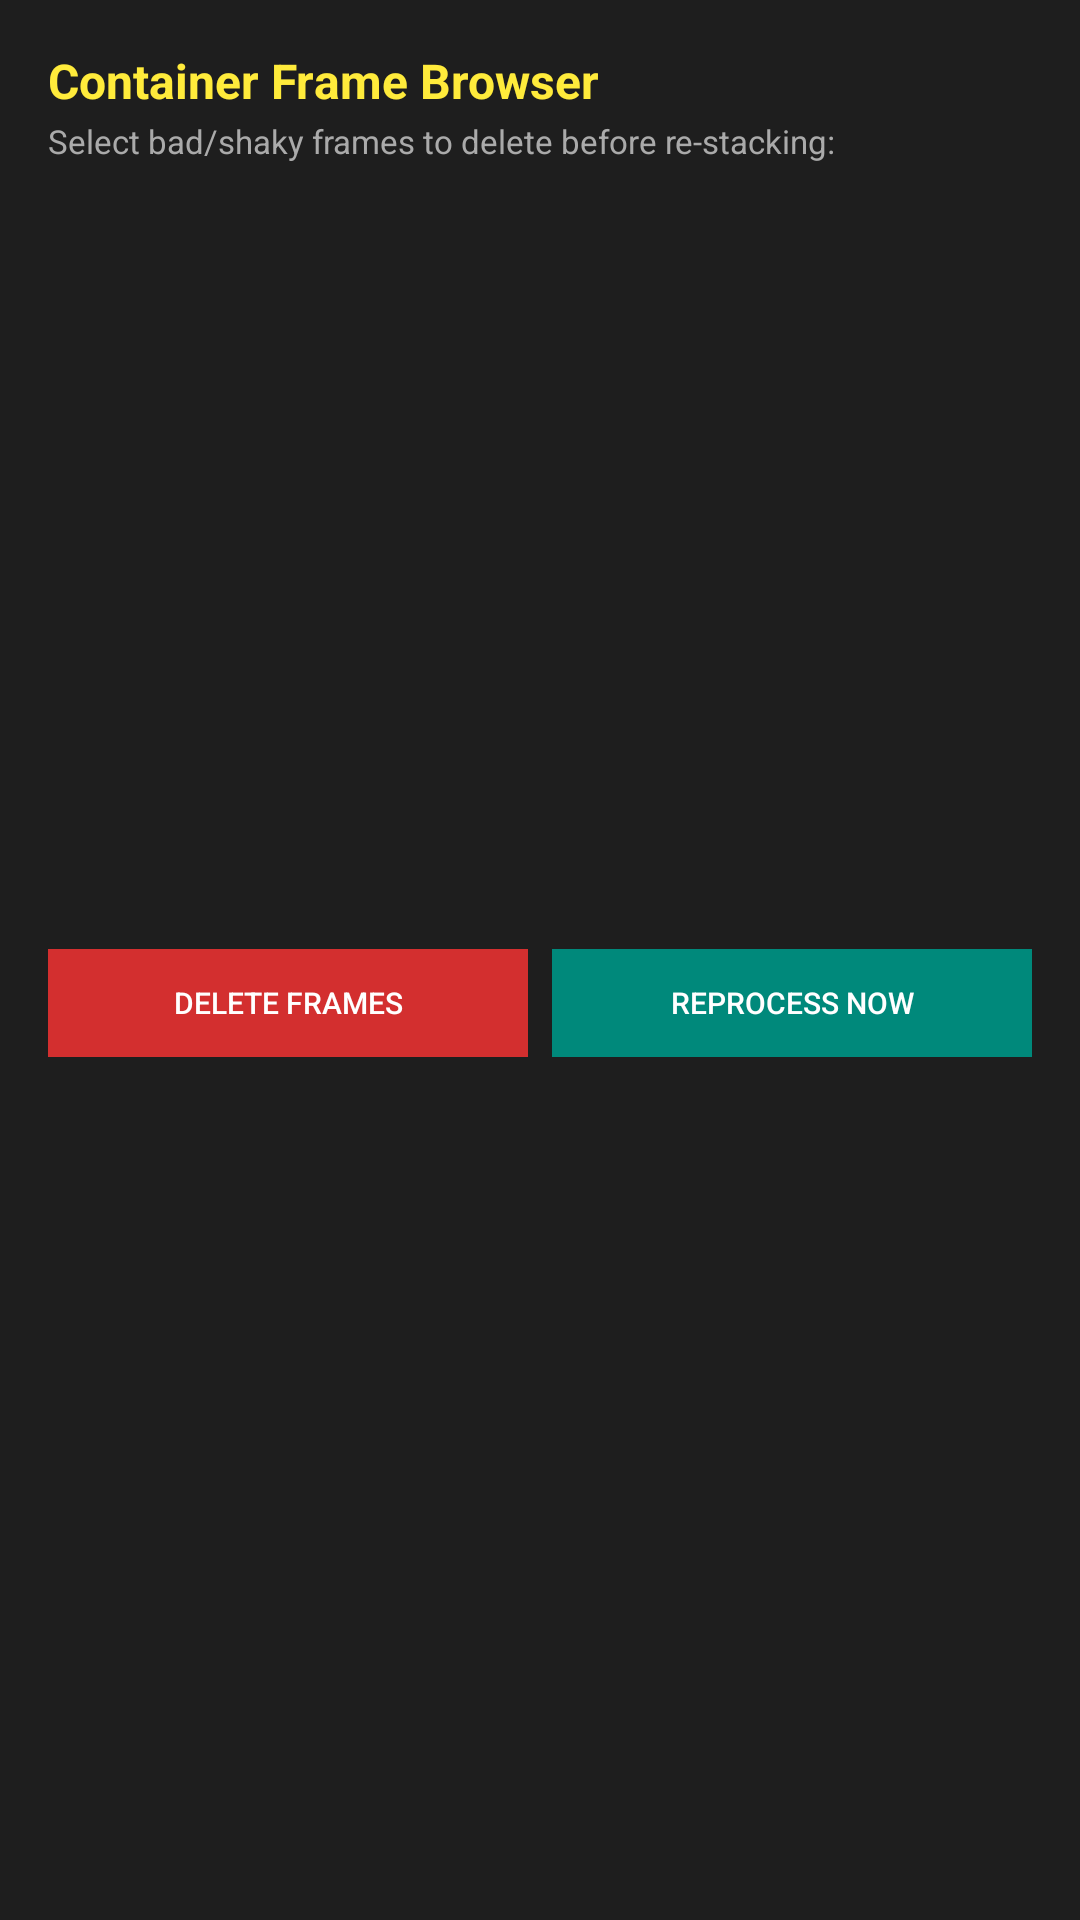

The Android layout XML behind this screen, and the referenced resources:
<!-- AndroidManifest.xml: application theme Theme.CameraInfo -->
<!-- res/layout/dialog_frame_browser.xml -->
<?xml version="1.0" encoding="utf-8"?>
<LinearLayout xmlns:android="http://schemas.android.com/apk/res/android"
    android:layout_width="match_parent"
    android:layout_height="wrap_content"
    android:background="#1E1E1E"
    android:orientation="vertical"
    android:padding="16dp">

    <TextView
        android:id="@+id/tv_container_title"
        android:layout_width="match_parent"
        android:layout_height="wrap_content"
        android:text="Container Frame Browser"
        android:textColor="#FFEB3B"
        android:textSize="16sp"
        android:textStyle="bold" />

    <TextView
        android:layout_width="match_parent"
        android:layout_height="wrap_content"
        android:layout_marginTop="2dp"
        android:text="Select bad/shaky frames to delete before re-stacking:"
        android:textColor="#AAAAAA"
        android:textSize="11sp" />

    <GridView
        android:id="@+id/gv_frames"
        android:layout_width="match_parent"
        android:layout_height="240dp"
        android:layout_marginTop="10dp"
        android:horizontalSpacing="4dp"
        android:numColumns="3"
        android:verticalSpacing="4dp" />

    <LinearLayout
        android:layout_width="match_parent"
        android:layout_height="wrap_content"
        android:layout_marginTop="12dp"
        android:orientation="horizontal">

        <Button
            android:id="@+id/btn_delete_selected_frames"
            style="?android:attr/borderlessButtonStyle"
            android:layout_width="0dp"
            android:layout_height="36dp"
            android:layout_marginEnd="4dp"
            android:layout_weight="1"
            android:background="#D32F2F"
            android:text="DELETE FRAMES"
            android:textColor="#FFFFFF"
            android:textSize="10sp" />

        <Button
            android:id="@+id/btn_reprocess_container"
            style="?android:attr/borderlessButtonStyle"
            android:layout_width="0dp"
            android:layout_height="36dp"
            android:layout_marginStart="4dp"
            android:layout_weight="1"
            android:background="#FF00897B"
            android:text="REPROCESS NOW"
            android:textColor="#FFFFFF"
            android:textSize="10sp" />
    </LinearLayout>
</LinearLayout>
<!-- resources referenced by this layout -->
<resources>
  <style name="Theme.CameraInfo" parent="Base.Theme.CameraInfo" />
  <style name="Base.Theme.CameraInfo" parent="Theme.Material3.DayNight.NoActionBar">
          
          
      </style>
</resources>
